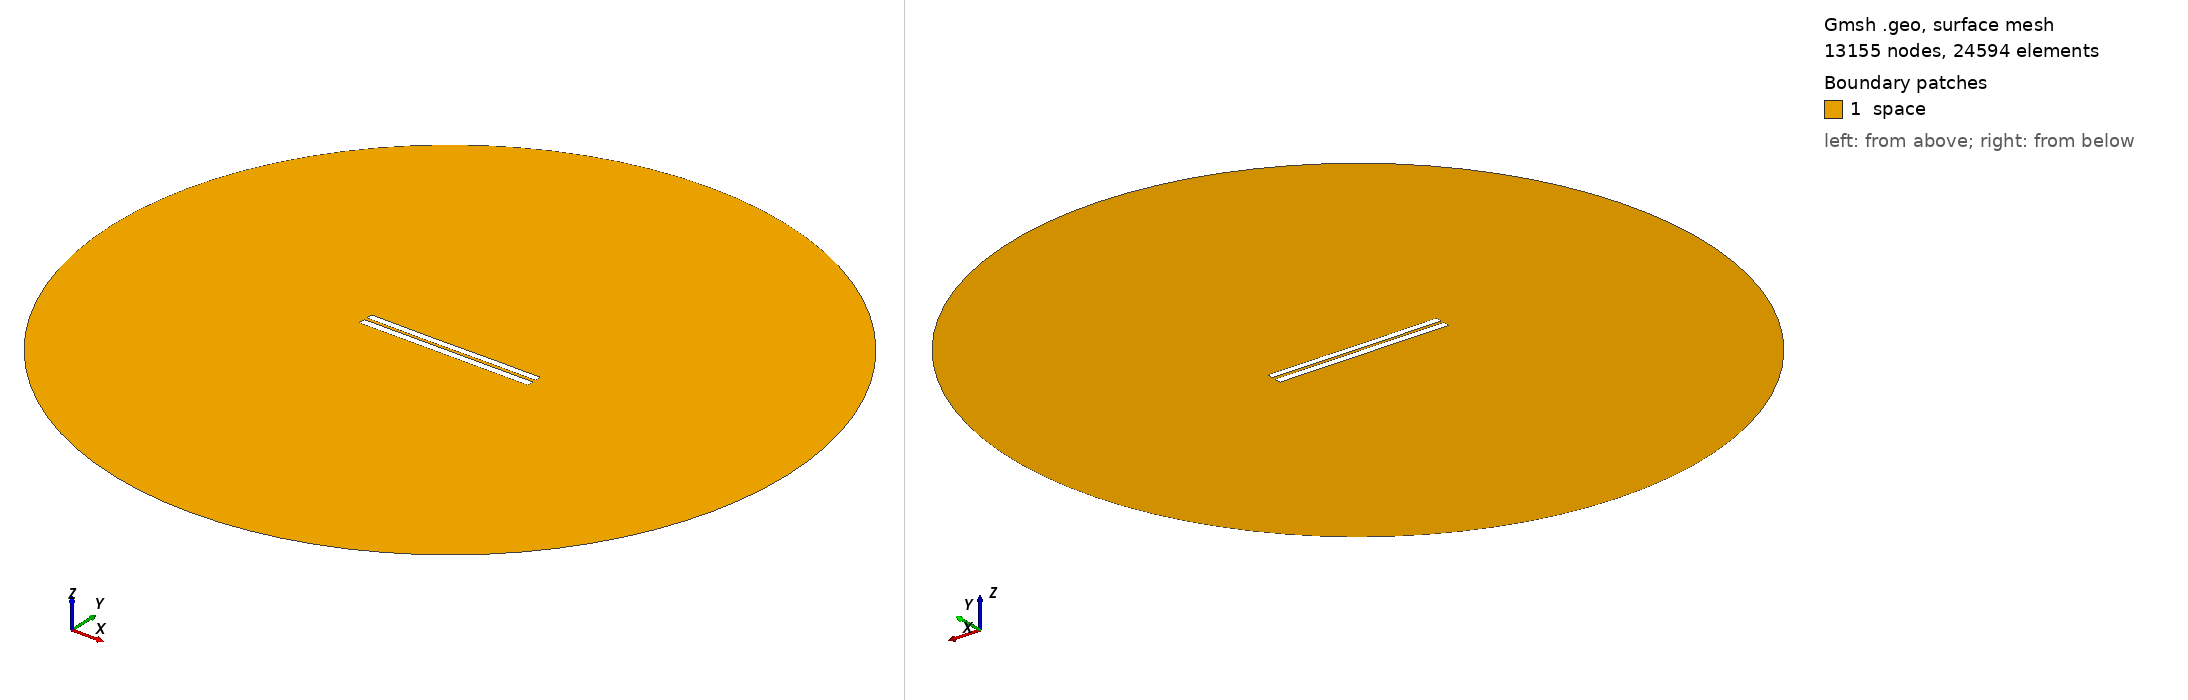

Gmsh geometry script, surface-meshed: 13155 nodes, 24594 surface elements. Boundary patches (legend numbers): 1 space. Left view from above one corner, right view from below the opposite corner. Legend entries are the model's physical surfaces. The drawing asked Gmsh for element sizes between 1% and 20% of the model's largest extent; the script's own settings can give other sizes.

=== 4033.geo (drawn) ===
//---------------------------------------
// Geometry kernel
//---------------------------------------

SetFactory("OpenCASCADE");



//---------------------------------------
// Parameters of the geometry
//---------------------------------------

// Overetch of the upper plate
overetch = 0.125;

// Distance between the plates
distance = 1.75;

// Discretization over the x axis (for the deformation)
nx = 50; 

// Length of the plate
L = 100 - overetch; 

// Number of modes
n = 4; 

// 1st mode coefficient
coeff(1) = 0.0;
beta(1) = 0.596864 * 3.1415926535 / L;

// 2nd mode coefficient
coeff(2) = -0.075;
beta(2) = 1.49418 * 3.1415926535 / L;

// 3rd mode coefficient
coeff(3) = -0.075;
beta(3) = 2.50025 * 3.1415926535 / L;

// 4th mode coefficient
coeff(4) = 0.0;
beta(4) = 3.49999 * 3.1415926535 / L;



//---------------------------------------
// Upper plate (deformed rectangle)
//---------------------------------------

// Coordiantes of the upper plate
xmin = -50;
xmax = 50 - overetch;

// Height of the upper plate
yheight = 4 - 2 * overetch;

// Indexes of the points
UpperID[] = {};
LowerID[] = {};
LeftID[] = {};
RightID[] = {};

// Point index
p = 1;

// Horizontal edges
For i In {1:nx}
    x = xmin + (i-1)*(xmax - xmin)/(nx-1);

    y_bottom = distance / 2 + overetch;
    For j In {1:n}
        C = (Cosh(beta(j)*L) + Cos(beta(j)*L)) / (Sinh(beta(j)*L) + Sin(beta(j)*L));
        y_bottom  = y_bottom + coeff(j) * (Cosh(beta(j)*(x+50)) - Cos(beta(j)*(x+50)) - C * (Sinh(beta(j)*(x+50)) - Sin(beta(j)*(x+50))));
    EndFor

    y_top = y_bottom + yheight;

    Point(p) = {x, y_top, 0, 1.0};
    UpperID[i] = p;
    p = p + 1;

    Point(p) = {x, y_bottom, 0, 1.0};
    LowerID[i] = p;
    p = p + 1;
EndFor

// Create point lists
UpperPts[] = {}; LowerPts[] = {};
For i In {1:nx}
  UpperPts[] += {UpperID[i]};
  LowerPts[] += {LowerID[i]};
EndFor

// Build splines
Spline(1) = {UpperPts[]};
Spline(2) = {LowerPts[]};
Line(3) = {LowerPts[nx-1], UpperPts[nx-1]};
Line(4) = {LowerPts[0], UpperPts[0]};

// Build the plane surface
Curve Loop(1) = {2, 3, -1, -4};
Plane Surface(1) = {1};



//---------------------------------------
// Lower plate (rectangle)
//---------------------------------------

// Vertices
Point(1001) = {-50, -1, 0, 1.0};
Point(1002) = { 50, -1, 0, 1.0};
Point(1003) = { 50,  -5, 0, 1.0};
Point(1004) = {-50,  -5, 0, 1.0};

// Edges
Line(5) = {1001, 1002};
Line(6) = {1002, 1003};
Line(7) = {1003, 1004};
Line(8) = {1004, 1001};

// Plane surface
Line Loop(2) = {5, 6, 7, 8};
Plane Surface(2) = {2}; 



//---------------------------------------
// Outer (fictious) boundary
//---------------------------------------

// Points
Point(1005) = {0, 0, 0};       // Center
Point(1006) = {200, 0, 0};     // Start point
Point(1007) = {0, 200, 0};     // 90 degrees
Point(1008) = {-200, 0, 0};    // 180 degrees
Point(1009) = {0, -200, 0};    // 270 degrees

// Circle arcs (each needs start, center, end)
Circle(9) = {1006, 1005, 1007};
Circle(10) = {1007, 1005, 1008};
Circle(11) = {1008, 1005, 1009};
Circle(12) = {1009, 1005, 1006};

// Plane surface for the entire domain
Curve Loop(3) = {9, 10, 11, 12};
Surface(3) = {3};

// Subtract the plates from the whole domain to obtain the actual domain where we want to solve the equations
BooleanDifference{ Surface{3}; Delete; }{ Surface{1}; Surface{2}; Delete; }




//---------------------------------------
// Transfinite Lines/Curves
//---------------------------------------

// Set the number of points on the boundaries
r = 7;

// Plates
Transfinite Curve {1, 2} = 50*r Using Progression 1;
Transfinite Curve {3, 4} = 2*r Using Progression 1;
Transfinite Line {5, 7} = 50*r Using Progression 1;
Transfinite Line {6, 8} = 2*r Using Progression 1;

// Outer boundary
Transfinite Line {9, 10, 11, 12} = 20 Using Progression 1;



//---------------------------------------
// Physical groups
//---------------------------------------                

// Physical curves (boundaries)
Physical Line("force_segment", 10) = {2};
Physical Line("upper_plate", 11) = {1, 3, 4};
Physical Line("lower_plate", 12) = {5, 6, 7, 8};
Physical Line("boundary", 20) = {9, 10, 11, 12};

// Physical Surfaces
Physical Surface("space", 30) = {3};



//---------------------------------------
// 6. Generate the Mesh
//---------------------------------------

// 2D mesh generation
Mesh 2;
